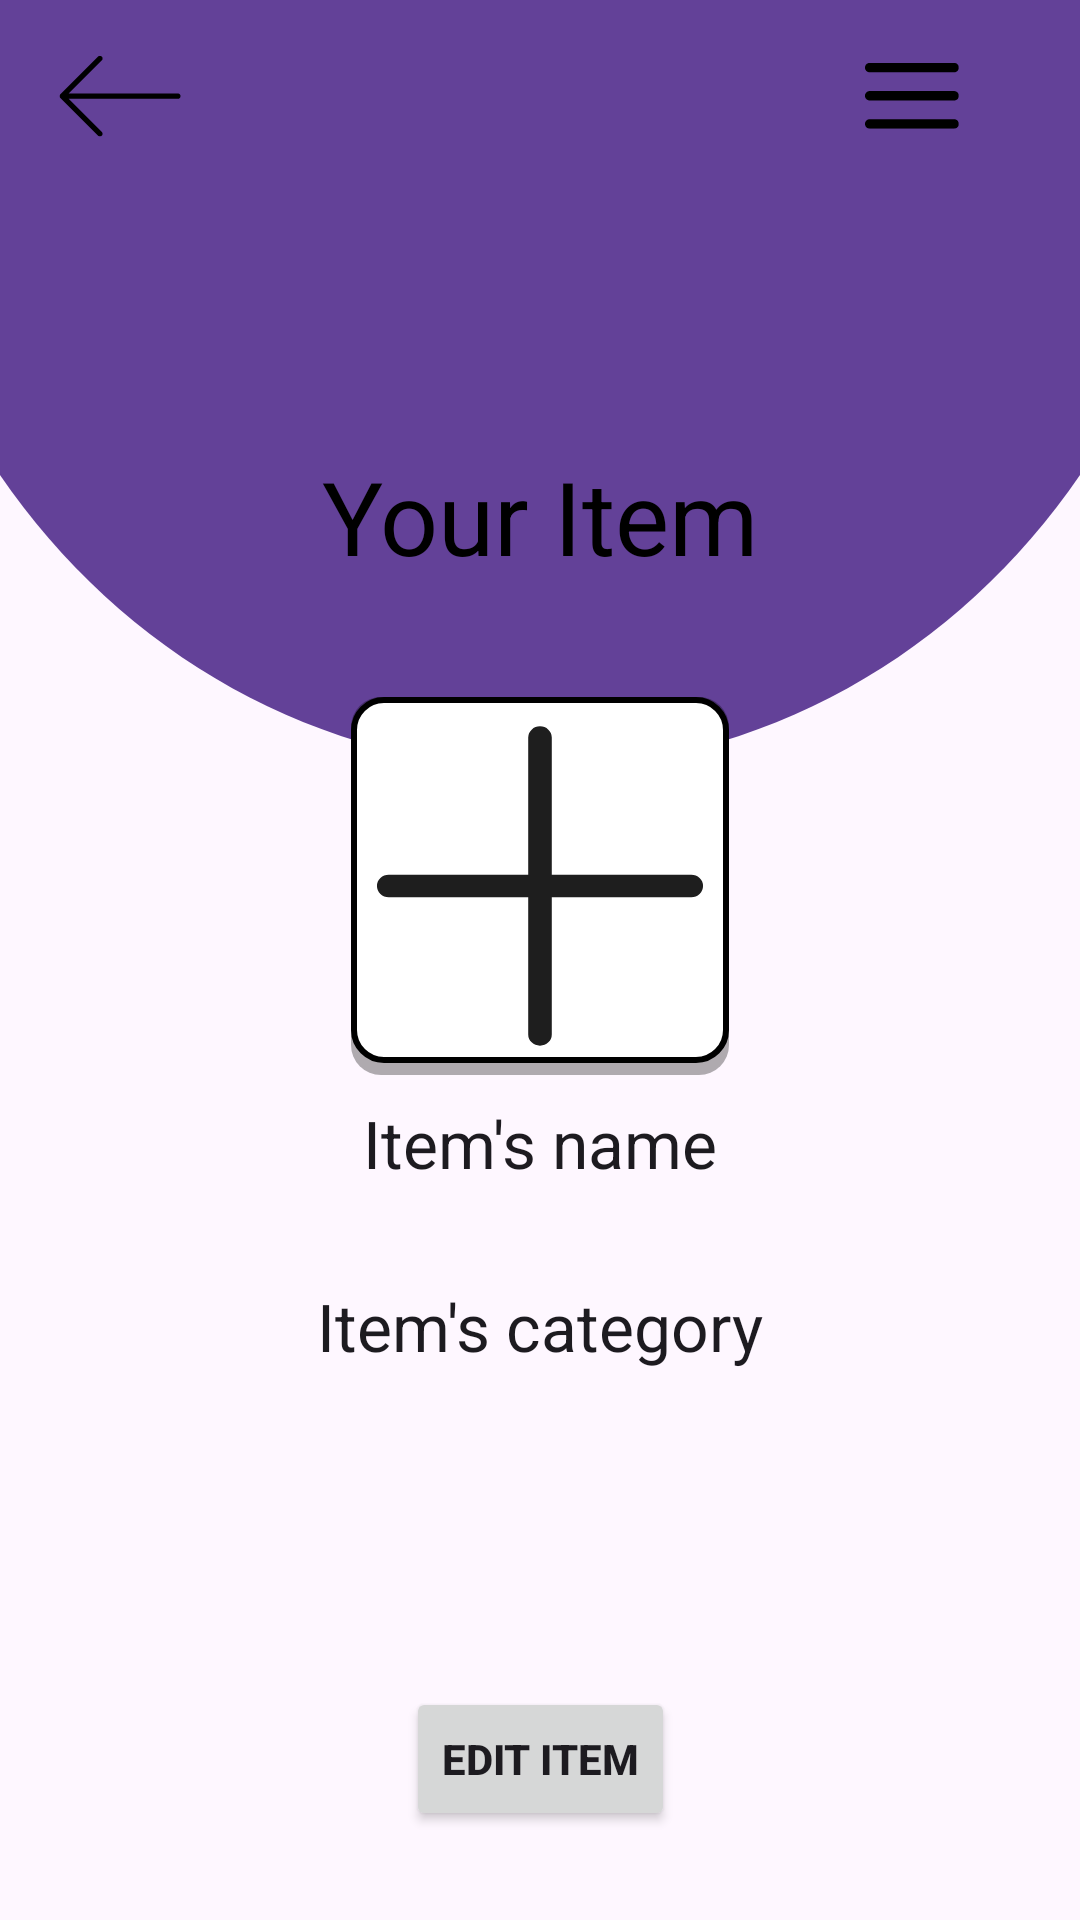

This screen was rendered from an Android layout file. Write that file and the resources it references.
<!-- AndroidManifest.xml: application theme Theme.FashionFriend -->
<!-- res/layout/activity_view_and_edit_clothing_item.xml -->
<?xml version="1.0" encoding="utf-8"?>
<ScrollView xmlns:android="http://schemas.android.com/apk/res/android"
    xmlns:app="http://schemas.android.com/apk/res-auto"
    xmlns:tools="http://schemas.android.com/tools"
    android:layout_width="match_parent"
    android:layout_height="match_parent"
    android:fillViewport="true"
    android:background="@drawable/ic_background"
    android:id="@+id/view_and_edit_clothing_item"
    tools:context=".viewAndEditClothingItem.ViewAndEditClothingItemActivity">

    <androidx.constraintlayout.widget.ConstraintLayout
        android:layout_width="match_parent"
        android:layout_height="wrap_content">

        <include
            layout="@layout/toolbar"
            app:layout_constraintTop_toTopOf="parent"
            app:layout_constraintStart_toStartOf="parent"
            app:layout_constraintEnd_toEndOf="parent" />

        <TextView
            android:id="@+id/textView"
            android:layout_width="wrap_content"
            android:layout_height="wrap_content"
            android:text="Your Item"
            android:textAppearance="@style/TextAppearance.AppCompat.Display1"
            android:textColor="@color/black"
            app:layout_constraintBottom_toTopOf="@id/clothingItemImageViewFrameLayout"
            app:layout_constraintEnd_toEndOf="parent"
            app:layout_constraintHorizontal_bias="0.5"
            app:layout_constraintStart_toStartOf="parent"
            app:layout_constraintTop_toTopOf="parent"
            app:layout_constraintVertical_bias="0.8" />

        <FrameLayout
            android:id="@+id/clothingItemImageViewFrameLayout"
            android:layout_width="0dp"
            android:layout_height="0dp"
            android:background="@drawable/rounded_button_background"
            android:padding="8dp"
            app:layout_constraintBottom_toTopOf="@id/clothingItemNameEditText"
            app:layout_constraintDimensionRatio="1:1"
            app:layout_constraintEnd_toEndOf="parent"
            app:layout_constraintStart_toStartOf="parent"
            app:layout_constraintTop_toTopOf="parent"
            app:layout_constraintWidth_max="200dp"
            app:layout_constraintVertical_bias="0.9"
            app:layout_constraintHorizontal_bias="0.5"
            app:layout_constraintWidth_percent="0.35">

            <ImageView
                android:id="@+id/clothingItemImageView"
                android:layout_width="match_parent"
                android:layout_height="match_parent"
                android:background="@drawable/ic_plus"
                android:clickable="true"
                android:focusable="true"
                android:foreground="@drawable/ripple_effect"
                android:scaleType="centerCrop" />
        </FrameLayout>

        <TextView
            android:id="@+id/clothingItemNameTextView"
            android:layout_width="wrap_content"
            android:layout_height="wrap_content"
            android:text="Item's name"
            android:textAppearance="@style/TextAppearance.AppCompat.Large"
            app:layout_constraintBottom_toBottomOf="parent"
            app:layout_constraintEnd_toEndOf="parent"
            app:layout_constraintHorizontal_bias="0.5"
            app:layout_constraintStart_toStartOf="parent"
            app:layout_constraintTop_toTopOf="parent"
            app:layout_constraintVertical_bias="0.6" />

        <EditText
            android:id="@+id/clothingItemNameEditText"
            android:layout_width="wrap_content"
            android:layout_height="wrap_content"
            android:ems="10"
            android:hint="Enter item's name"
            android:inputType="text"
            android:maxLength="50"
            android:text=""
            android:textAlignment="center"
            android:visibility="gone"
            app:layout_constraintBottom_toBottomOf="parent"
            app:layout_constraintEnd_toEndOf="parent"
            app:layout_constraintHorizontal_bias="0.5"
            app:layout_constraintStart_toStartOf="parent"
            app:layout_constraintTop_toTopOf="parent"
            app:layout_constraintVertical_bias="0.6" />

        <TextView
            android:id="@+id/clothingItemCategoryTextView"
            android:layout_width="wrap_content"
            android:layout_height="wrap_content"
            android:text="Item's category"
            android:textAppearance="@style/TextAppearance.AppCompat.Large"
            app:layout_constraintBottom_toBottomOf="parent"
            app:layout_constraintEnd_toEndOf="parent"
            app:layout_constraintHorizontal_bias="0.5"
            app:layout_constraintStart_toStartOf="parent"
            app:layout_constraintTop_toTopOf="parent"
            app:layout_constraintVertical_bias="0.7" />

        <Spinner
            android:id="@+id/clothingItemTypeSpinner"
            android:layout_width="wrap_content"
            android:layout_height="wrap_content"
            android:background="@drawable/rounded_button_background"
            android:paddingHorizontal="24dp"
            android:paddingVertical="8dp"
            android:popupBackground="@drawable/rounded_button_background"
            android:spinnerMode="dropdown"
            android:visibility="gone"
            app:layout_constraintBottom_toBottomOf="parent"
            app:layout_constraintEnd_toEndOf="parent"
            app:layout_constraintHorizontal_bias="0.5"
            app:layout_constraintStart_toStartOf="parent"
            app:layout_constraintTop_toTopOf="parent"
            app:layout_constraintVertical_bias="0.7"/>

        <Button
            android:id="@+id/EditItemButton"
            android:layout_width="wrap_content"
            android:layout_height="wrap_content"
            android:text="Edit Item"
            android:textStyle="bold"
            app:layout_constraintBottom_toBottomOf="parent"
            app:layout_constraintEnd_toEndOf="parent"
            app:layout_constraintHorizontal_bias="0.5"
            app:layout_constraintStart_toStartOf="parent"
            app:layout_constraintTop_toTopOf="parent"
            app:layout_constraintVertical_bias="0.95" />

        <Button
            android:id="@+id/SaveItemButton"
            android:layout_width="wrap_content"
            android:layout_height="wrap_content"
            android:text="Save"
            android:textStyle="bold"
            android:visibility="gone"
            app:layout_constraintBottom_toBottomOf="parent"
            app:layout_constraintEnd_toStartOf="@+id/CancelEditButton"
            app:layout_constraintHorizontal_bias="0.5"
            app:layout_constraintStart_toStartOf="parent"
            app:layout_constraintTop_toTopOf="parent"
            app:layout_constraintVertical_bias="0.95" />


        <Button
            android:id="@+id/CancelEditButton"
            android:layout_width="wrap_content"
            android:layout_height="wrap_content"
            android:text="Cancel"
            android:textStyle="bold"
            android:visibility="gone"
            app:layout_constraintBottom_toBottomOf="parent"
            app:layout_constraintEnd_toEndOf="parent"
            app:layout_constraintHorizontal_bias="0.5"
            app:layout_constraintStart_toEndOf="@+id/SaveItemButton"
            app:layout_constraintTop_toTopOf="parent"
            app:layout_constraintVertical_bias="0.95" />


    </androidx.constraintlayout.widget.ConstraintLayout>

</ScrollView>
<!-- res/layout/toolbar.xml (included above) -->
<?xml version="1.0" encoding="utf-8"?>
<androidx.appcompat.widget.Toolbar
    xmlns:android="http://schemas.android.com/apk/res/android"
    xmlns:app="http://schemas.android.com/apk/res-auto"
    android:id="@+id/toolbar"
    android:layout_width="match_parent"
    android:layout_height="wrap_content"
    android:minHeight="?attr/actionBarSize"
    android:background="@color/colorPrimary"
    android:theme="@style/ThemeOverlay.AppCompat.Dark.ActionBar"
    android:paddingStart="16dp"
    android:paddingEnd="16dp">

    <androidx.constraintlayout.widget.ConstraintLayout
        android:layout_width="match_parent"
        android:layout_height="match_parent">

        
        <ImageButton
            android:id="@+id/back_button"
            android:layout_width="48dp"
            android:layout_height="48dp"
            android:src="@drawable/ic_back_icon"
            android:background="?attr/selectableItemBackgroundBorderless"
            android:scaleType="fitCenter"
            app:layout_constraintStart_toStartOf="parent"
            app:layout_constraintTop_toTopOf="parent"
            app:layout_constraintBottom_toBottomOf="parent" />

        
        <ImageButton
            android:id="@+id/menu_icon"
            android:layout_width="48dp"
            android:layout_height="48dp"
            android:src="@drawable/ic_menu"
            android:background="?attr/selectableItemBackgroundBorderless"
            android:scaleType="fitCenter"
            app:layout_constraintEnd_toEndOf="parent"
            app:layout_constraintTop_toTopOf="parent"
            app:layout_constraintBottom_toBottomOf="parent" />

    </androidx.constraintlayout.widget.ConstraintLayout>

</androidx.appcompat.widget.Toolbar>
<!-- resources referenced by this layout -->
<resources>
  <color name="black">#FF000000</color>
  <color name="colorPrimary">#634198</color>
  <!-- drawable ic_back_icon: vector/xml drawable (drawable, 2121 chars, omitted) -->
  <!-- drawable ic_background (drawable) -->
  <vector xmlns:android="http://schemas.android.com/apk/res/android"
      android:width="1080dp"
      android:height="1920dp"
      android:viewportWidth="810"
      android:viewportHeight="1440">
    <group>
      <clip-path
          android:pathData="M0,0L810,0L810,576L0,576ZM0,0"/>
      <group>
        <clip-path
            android:pathData="M405,-492C128.4,-492 -95.8,-252.9 -95.8,42C-95.8,336.9 128.4,576 405,576C681.6,576 905.8,336.9 905.8,42C905.8,-252.9 681.6,-492 405,-492ZM405,-492"/>
        <path
            android:pathData="M-95.8,-492L905.8,-492L905.8,576L-95.8,576ZM-95.8,-492"
            android:fillColor="#634198"
            android:fillType="nonZero"/>
      </group>
    </group>
  </vector>
  <!-- drawable ic_menu: vector/xml drawable (drawable, 4692 chars, omitted) -->
  <!-- drawable ic_plus (drawable) -->
  <vector xmlns:android="http://schemas.android.com/apk/res/android"
      android:width="56dp"
      android:height="59dp"
      android:viewportWidth="56"
      android:viewportHeight="59">
    <path
        android:pathData="M28,2.958V56.042M2.333,29.5H53.667"
        android:strokeLineJoin="round"
        android:strokeWidth="4"
        android:fillColor="#00000000"
        android:strokeColor="#1E1E1E"
        android:strokeLineCap="round"/>
  </vector>
  <!-- drawable ripple_effect (drawable) -->
  <?xml version="1.0" encoding="utf-8"?>
  <ripple xmlns:android="http://schemas.android.com/apk/res/android"
      android:color="#40FFFFFF">
      <item android:id="@android:id/mask">
          <shape android:shape="rectangle">
              <solid android:color="#40FFFFFF"/>
          </shape>
      </item>
  </ripple>
  <!-- drawable rounded_button_background (drawable) -->
  <?xml version="1.0" encoding="utf-8"?>
  <layer-list xmlns:android="http://schemas.android.com/apk/res/android">
      <item>
          <shape android:shape="rectangle">
              <padding
                  android:bottom="4dp"
                  android:left="0dp"
                  android:right="0dp"
                  android:top="0dp" />
              <solid android:color="#50000000" />
              <corners android:radius="10dp" />
          </shape>
      </item>
      <item>
          <shape android:shape="rectangle">
              <solid android:color="@android:color/white" />
              <corners android:radius="10dp" />
              <stroke
                  android:width="2dp"
                  android:color="@color/black" />
          </shape>
      </item>
  </layer-list>
  <style name="Theme.FashionFriend" parent="Theme.Material3.Light.NoActionBar">
      <item name="android:statusBarColor">@color/colorPrimary</item>
      <item name="android:navigationBarColor">@color/colorPrimary</item>
      <item name="android:windowLightStatusBar">true</item>
  
  </style>
</resources>
